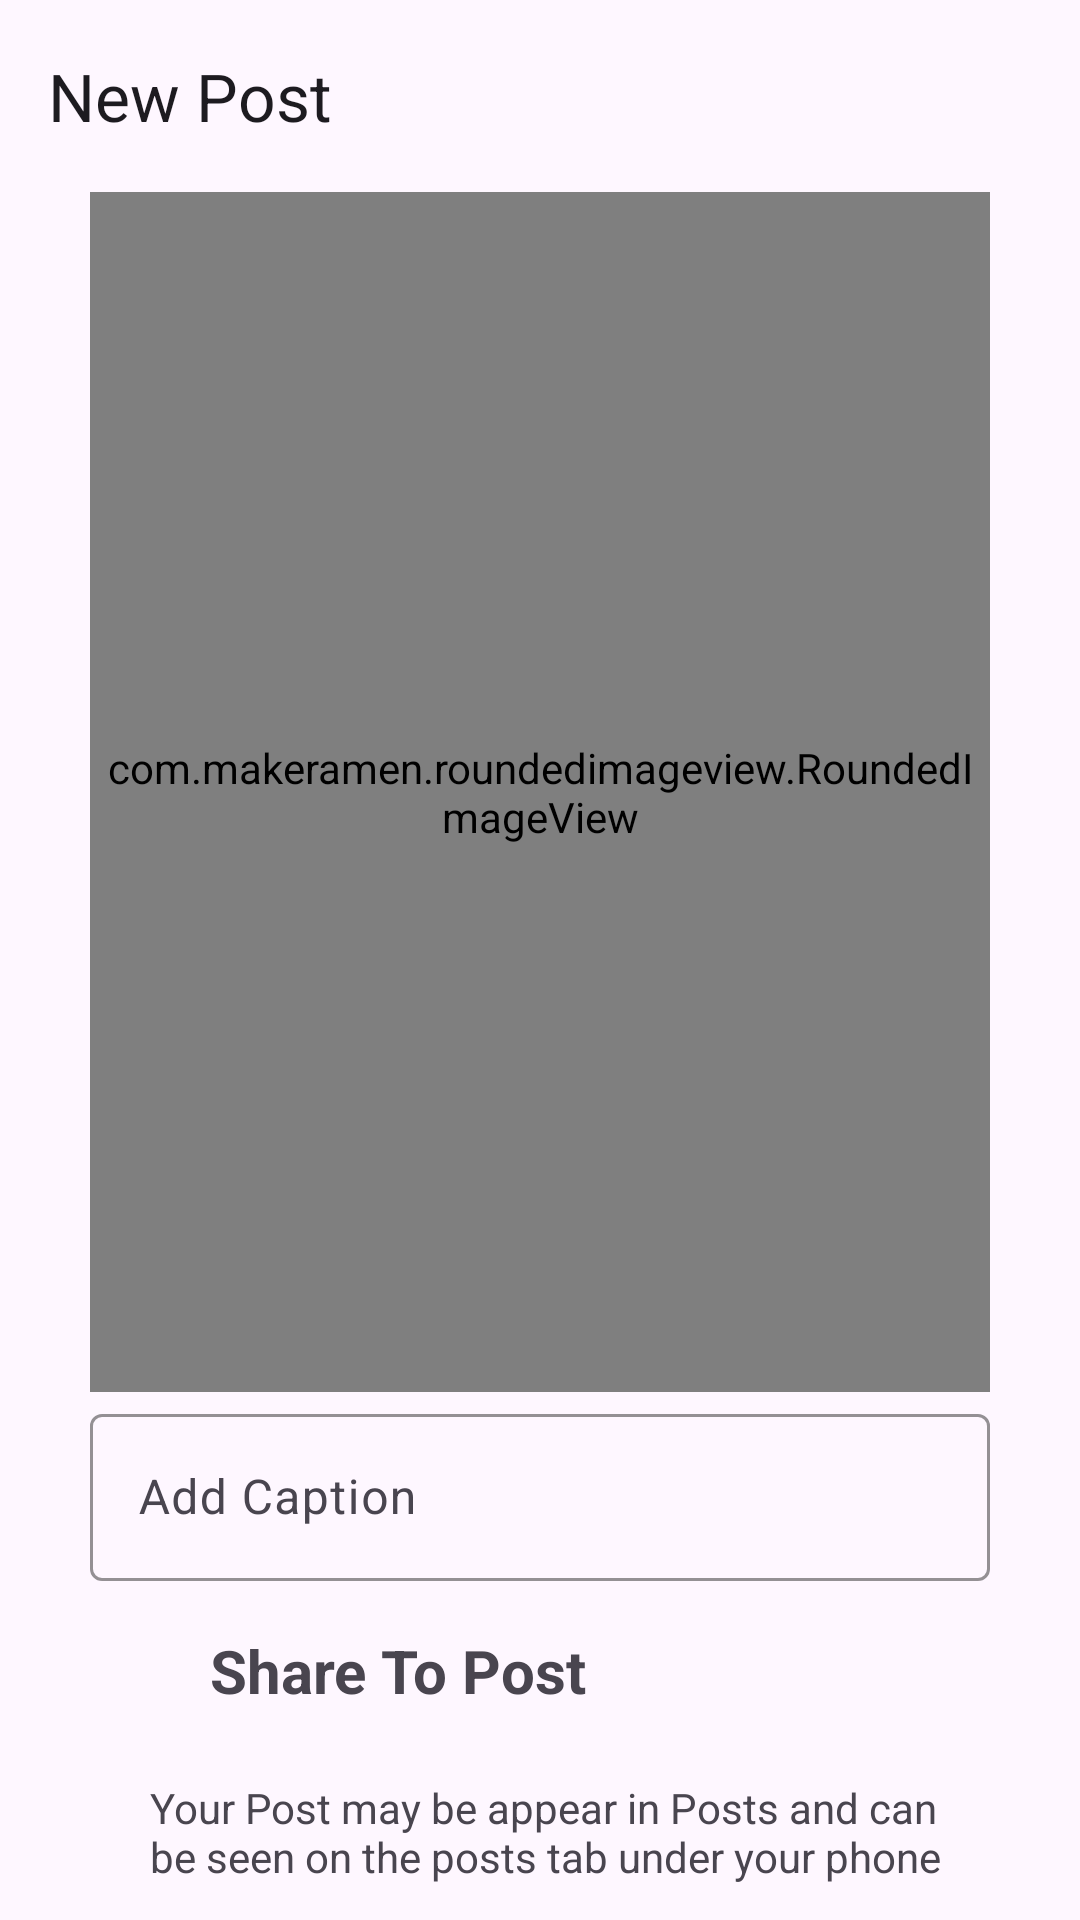

Android layout source for this screen:
<!-- AndroidManifest.xml: application theme Theme.InstaVerse -->
<!-- res/layout/activity_add_post.xml -->
<?xml version="1.0" encoding="utf-8"?>
<androidx.constraintlayout.widget.ConstraintLayout xmlns:android="http://schemas.android.com/apk/res/android"
    xmlns:app="http://schemas.android.com/apk/res-auto"
    xmlns:tools="http://schemas.android.com/tools"
    android:layout_width="match_parent"
    android:layout_height="match_parent"
    tools:context=".AddPostActivity">


    <com.google.android.material.appbar.MaterialToolbar
        android:id="@+id/materialToolbar"
        android:layout_width="match_parent"
        android:layout_height="wrap_content"
        android:background="@android:color/transparent"
        android:minHeight="?attr/actionBarSize"
        android:theme="?attr/actionBarTheme"
        app:layout_constraintEnd_toEndOf="parent"
        app:layout_constraintStart_toStartOf="parent"
        app:layout_constraintTop_toTopOf="parent"
        app:title="New Post" />

    <com.makeramen.roundedimageview.RoundedImageView
        android:id="@+id/selectPost"
        android:layout_width="300dp"
        android:layout_height="400dp"
        android:scaleType="fitCenter"
        android:src="@drawable/image_add"
        app:layout_constraintEnd_toEndOf="@+id/materialToolbar"
        app:layout_constraintStart_toStartOf="@+id/materialToolbar"
        app:layout_constraintTop_toBottomOf="@+id/materialToolbar"
        app:riv_border_color="#333333"
        app:riv_border_width="2dip"
        app:riv_corner_radius="20dip"
        app:riv_mutate_background="true" />

    <com.google.android.material.textfield.TextInputLayout
        android:id="@+id/addCaption"
        android:layout_width="0dp"
        android:layout_height="wrap_content"
        android:layout_marginTop="2dp"
        android:hint="@string/add_caption"
        app:boxStrokeColor="@color/pink"
        app:layout_constraintEnd_toEndOf="@+id/selectPost"
        app:layout_constraintStart_toStartOf="@+id/selectPost"
        app:layout_constraintTop_toBottomOf="@+id/selectPost">

        <com.google.android.material.textfield.TextInputEditText
            android:layout_width="match_parent"
            android:layout_height="wrap_content"
            android:visibility="visible" />
    </com.google.android.material.textfield.TextInputLayout>

    <LinearLayout
        android:id="@+id/linear1"
        android:layout_width="match_parent"
        android:layout_height="wrap_content"
        android:layout_margin="10dp"
        android:layout_marginStart="10dp"
        android:layout_marginEnd="9dp"
        android:orientation="horizontal"
        app:layout_constraintEnd_toEndOf="parent"
        app:layout_constraintStart_toStartOf="parent"
        app:layout_constraintTop_toBottomOf="@+id/addCaption">

        <ImageView
            android:layout_width="40dp"
            android:layout_height="40dp"
            android:padding="4dp"
            android:src="@drawable/image_add" />

        <TextView
            android:layout_width="0dp"
            android:layout_height="match_parent"
            android:layout_marginStart="20dp"
            android:layout_weight="1"
            android:gravity="center_vertical"
            android:text="@string/share_to_post"
            android:textSize="20sp"
            android:textStyle="bold" />
    </LinearLayout>

    <TextView
        android:id="@+id/textView4"
        android:layout_width="wrap_content"
        android:layout_height="wrap_content"
        android:layout_marginTop="16dp"
        android:paddingStart="40dp"
        android:paddingEnd="40dp"
        android:text="@string/your_post_may_be"
        app:layout_constraintStart_toStartOf="@+id/linear1"
        app:layout_constraintTop_toBottomOf="@+id/linear1" />

    <LinearLayout
        android:layout_width="match_parent"
        android:layout_height="wrap_content"
        android:orientation="horizontal"
        app:layout_constraintEnd_toEndOf="parent"
        app:layout_constraintStart_toStartOf="parent"
        app:layout_constraintTop_toBottomOf="@+id/textView4">

        <Button
            android:id="@+id/cancel_button"
            style="@style/Widget.Material3.Button.OutlinedButton"
            android:layout_width="wrap_content"
            android:layout_height="wrap_content"
            android:layout_margin="10dp"
            android:layout_weight="1"
            android:text="@string/cancel"
            android:textColor="@android:color/darker_gray"
            app:strokeColor="@color/pink" />

        <Button
            android:id="@+id/post_button"
            style="?android:attr/buttonBarButtonStyle"
            android:layout_width="wrap_content"
            android:layout_height="wrap_content"
            android:layout_margin="10dp"
            android:layout_weight="1"
            android:backgroundTint="@color/blue"
            android:text="@string/post"
            android:textColor="@color/white" />
    </LinearLayout>

</androidx.constraintlayout.widget.ConstraintLayout>
<!-- resources referenced by this layout -->
<resources>
  <color name="blue">#1e88e5</color>
  <color name="pink">#C13584</color>
  <color name="white">#FFFFFFFF</color>
  <string name="add_caption">Add Caption</string>
  <string name="cancel">Cancel</string>
  <string name="post">Post</string>
  <string name="share_to_post">Share To Post</string>
  <string name="your_post_may_be">Your Post may be appear in Posts and can be seen on the posts tab under your phone</string>
  <style name="Theme.InstaVerse" parent="Base.Theme.InstaVerse">
      
      <item name="android:navigationBarColor">@android:color/transparent</item>
      <item name="android:statusBarColor">@android:color/transparent</item>
      <item name="android:windowLightStatusBar">?attr/isLightTheme</item>
    </style>
  <style name="Base.Theme.InstaVerse" parent="Theme.Material3.DayNight.NoActionBar">
          
          
          <item name="android:statusBarColor">@android:color/transparent</item>
          <item name="colorSecondary">@color/black</item>
          <item name="fontFamily">@font/aldrich</item>
          <item name="android:itemBackground">@android:color/transparent</item>
          <item name="appBarLayoutStyle">@android:color/transparent</item>
          <item name="android:navigationBarColor">@android:color/transparent</item>
  
      </style>
  <color name="black">#FF000000</color>
</resources>
